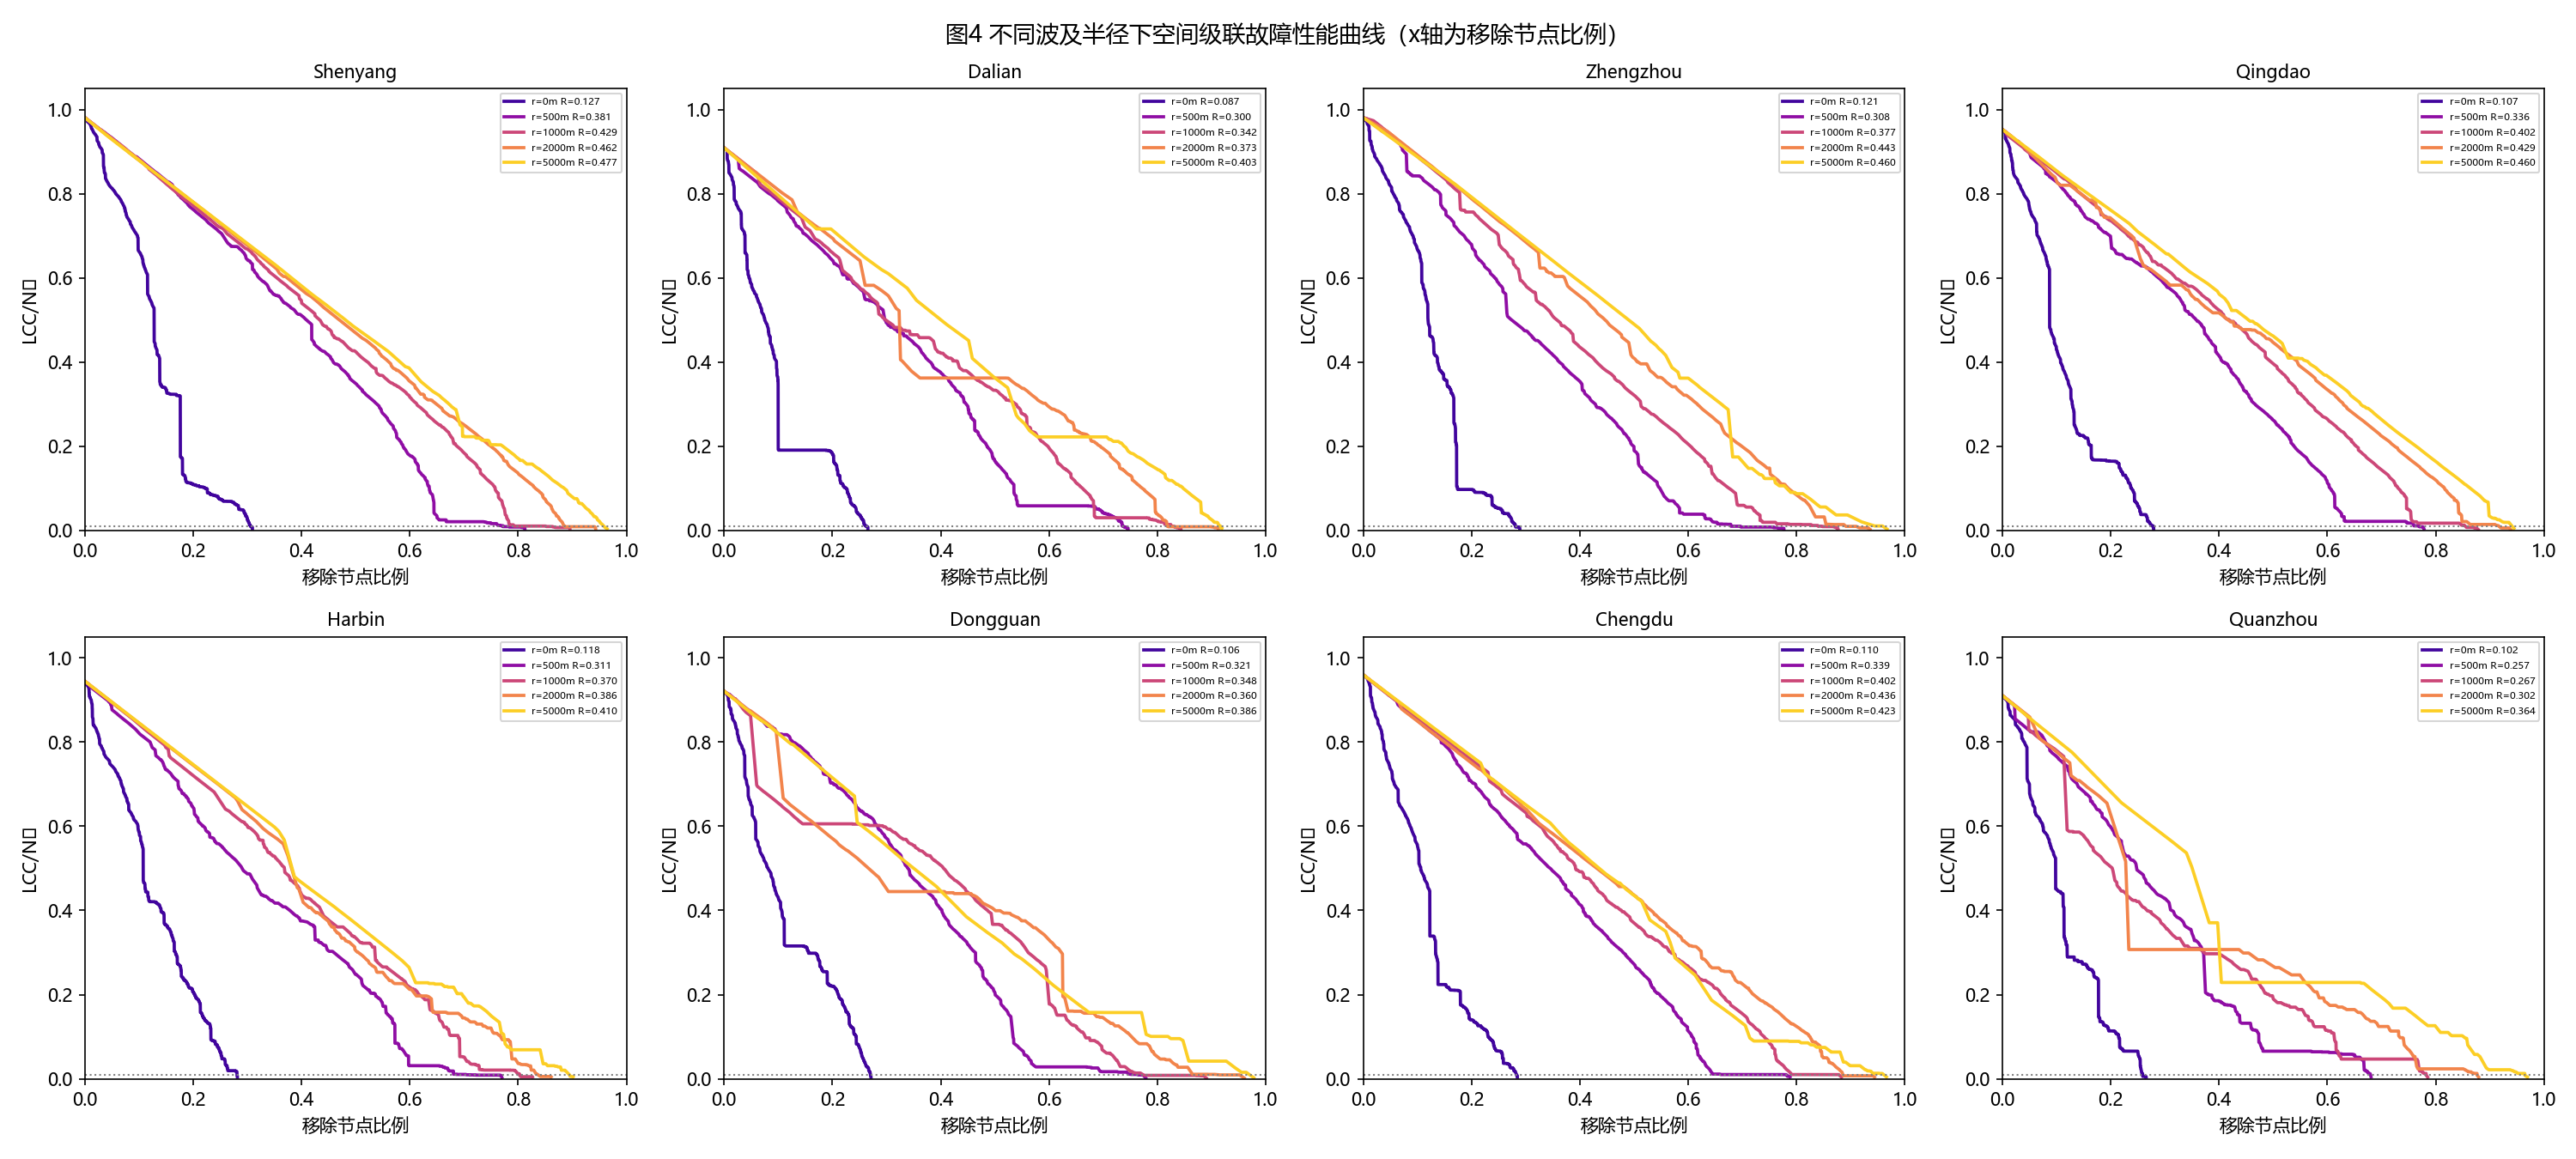

The file beside this chart, header and first rows:
城市, 半径(m), 健壮性R(节点比例), 攻击次数(至LCC<0.5%), 节点数
Shenyang, 0, 0.1275, 4021, 13000
Shenyang, 500, 0.3813, 1049, 13000
Shenyang, 1000, 0.4292, 626, 13000
Shenyang, 2000, 0.4618, 346, 13000
Shenyang, 5000, 0.4772, 110, 13000
Dalian, 0, 0.0871, 3613, 13605
Dalian, 500, 0.3002, 1201, 13605
Dalian, 1000, 0.3418, 757, 13605
Dalian, 2000, 0.3732, 449, 13605
Dalian, 5000, 0.4031, 129, 13605
Zhengzhou, 0, 0.1214, 2648, 9162
Zhengzhou, 500, 0.308, 786, 9162
Zhengzhou, 1000, 0.3772, 440, 9162
Zhengzhou, 2000, 0.4426, 227, 9162
Zhengzhou, 5000, 0.4601, 71, 9162
Qingdao, 0, 0.1066, 3881, 13894
Qingdao, 500, 0.3365, 1126, 13894
Qingdao, 1000, 0.4017, 665, 13894
Qingdao, 2000, 0.4285, 360, 13894
Qingdao, 5000, 0.4602, 107, 13894
Harbin, 0, 0.1183, 3020, 10727
Harbin, 500, 0.3106, 808, 10727
Harbin, 1000, 0.3698, 449, 10727
Harbin, 2000, 0.3856, 229, 10727
Harbin, 5000, 0.4105, 103, 10727
Dongguan, 0, 0.1057, 2256, 8315
Dongguan, 500, 0.3206, 675, 8315
Dongguan, 1000, 0.3484, 370, 8315
Dongguan, 2000, 0.36, 179, 8315
Dongguan, 5000, 0.3861, 44, 8315
Chengdu, 0, 0.1097, 5207, 18300
Chengdu, 500, 0.339, 1332, 18300
Chengdu, 1000, 0.402, 685, 18300
Chengdu, 2000, 0.4356, 339, 18300
Chengdu, 5000, 0.4228, 97, 18300
Quanzhou, 0, 0.1025, 1505, 5672
Quanzhou, 500, 0.2574, 529, 5672
Quanzhou, 1000, 0.2669, 358, 5672
Quanzhou, 2000, 0.3016, 216, 5672
Quanzhou, 5000, 0.3645, 93, 5672
